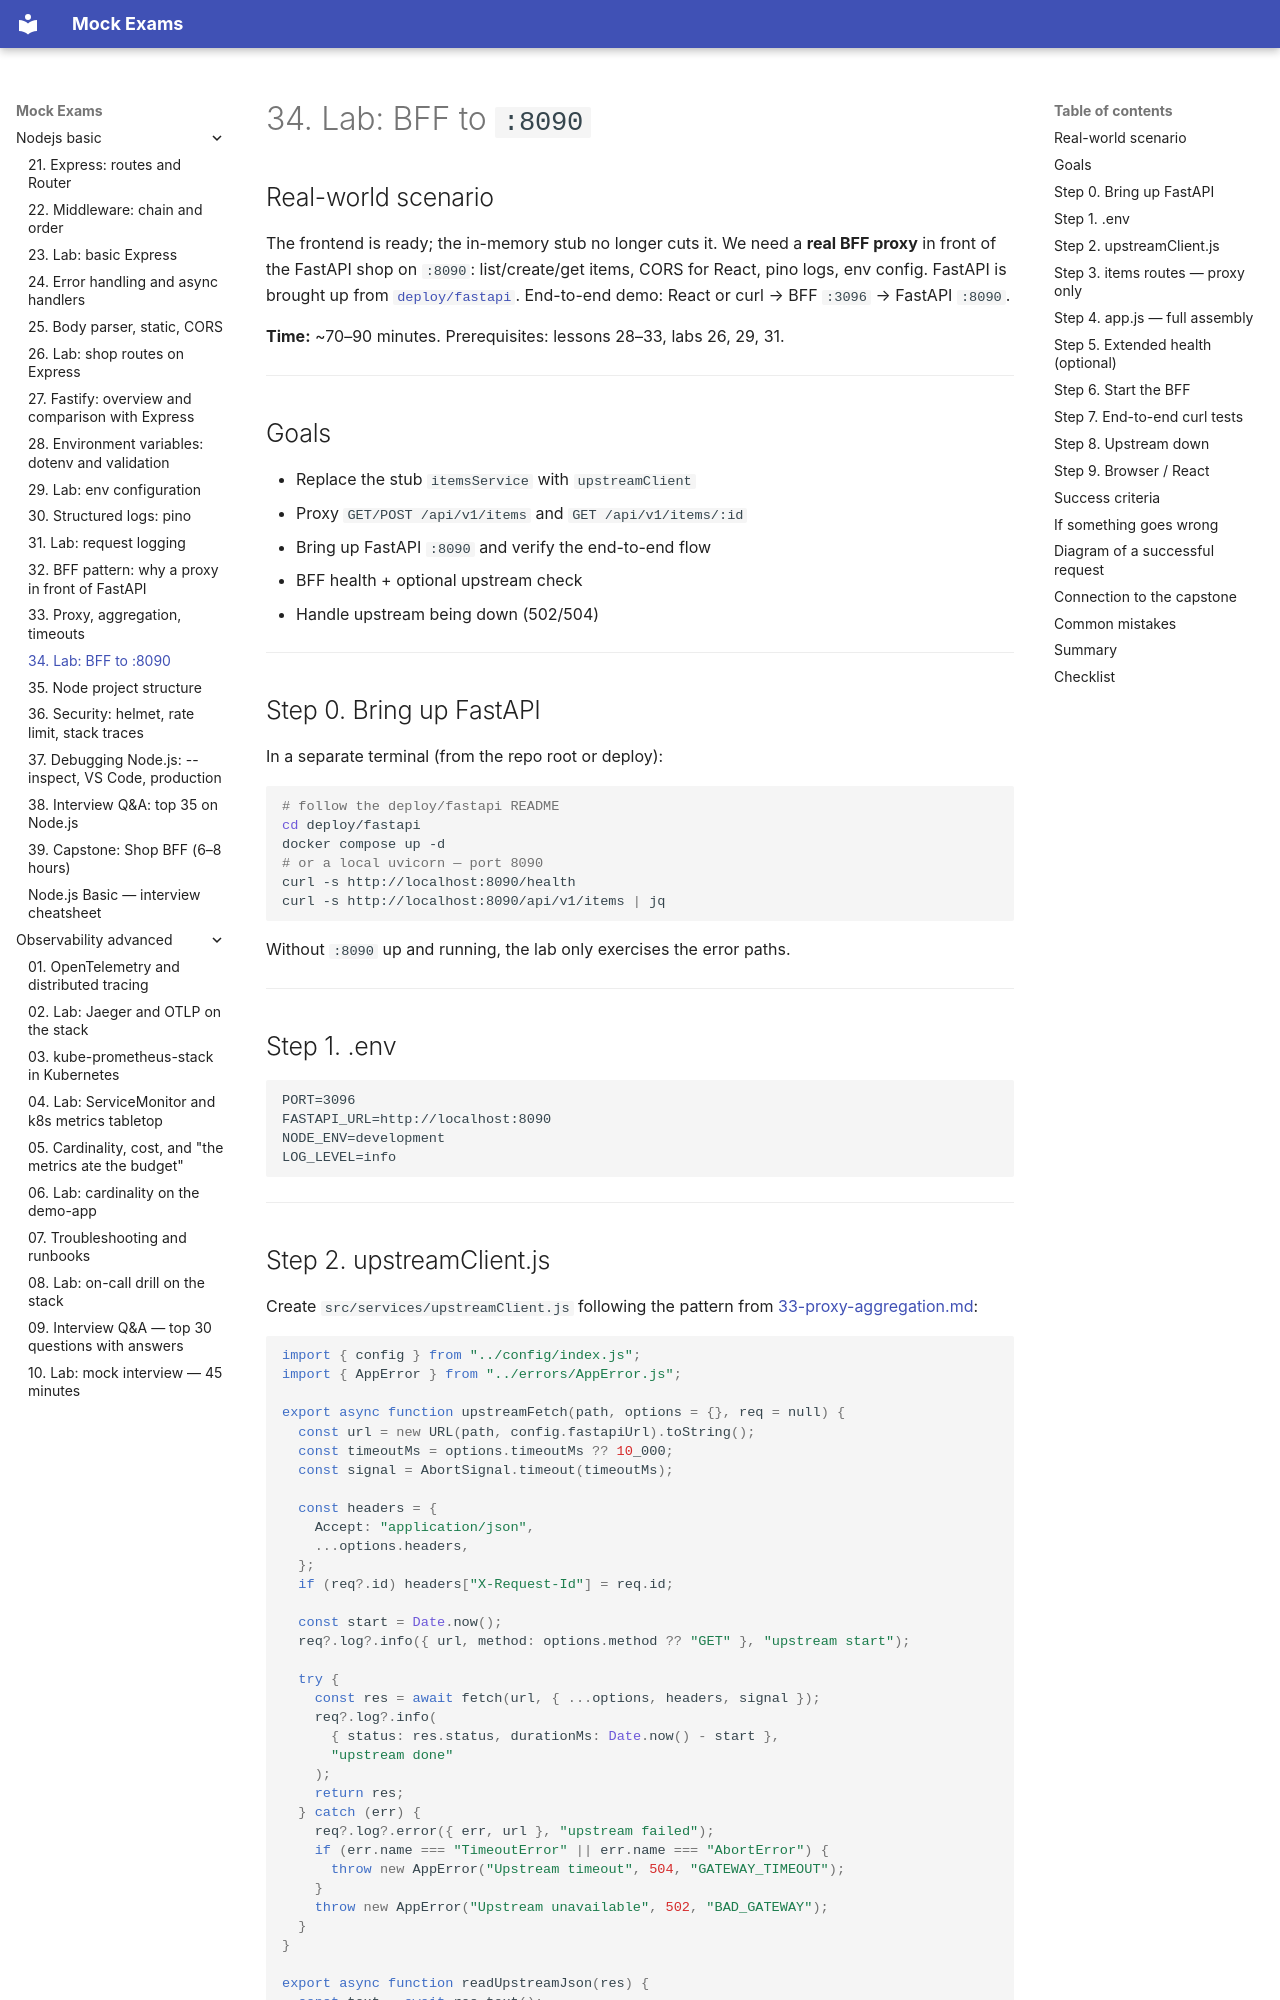

repository: FedorArbuzov/mock-exams · page: nodejs-basic/34-lab-bff/index.html · generator: mkdocs

# 34. Lab: BFF to `:8090`

## Real-world scenario

The frontend is ready; the in-memory stub no longer cuts it. We need a **real BFF proxy** in front of the FastAPI shop on `:8090`: list/create/get items, CORS for React, pino logs, env config. FastAPI is brought up from [`deploy/fastapi`](../../deploy/fastapi/README.md). End-to-end demo: React or curl → BFF `:3096` → FastAPI `:8090`.

**Time:** ~70–90 minutes. Prerequisites: lessons 28–33, labs 26, 29, 31.

---

## Goals

- Replace the stub `itemsService` with `upstreamClient`
- Proxy `GET/POST /api/v1/items` and `GET /api/v1/items/:id`
- Bring up FastAPI `:8090` and verify the end-to-end flow
- BFF health + optional upstream check
- Handle upstream being down (502/504)

---

## Step 0. Bring up FastAPI

In a separate terminal (from the repo root or deploy):

```bash
# follow the deploy/fastapi README
cd deploy/fastapi
docker compose up -d
# or a local uvicorn — port 8090
curl -s http://localhost:8090/health
curl -s http://localhost:8090/api/v1/items | jq
```

Without `:8090` up and running, the lab only exercises the error paths.

---

## Step 1. .env

```env
PORT=3096
FASTAPI_URL=http://localhost:8090
NODE_ENV=development
LOG_LEVEL=info
```

---
